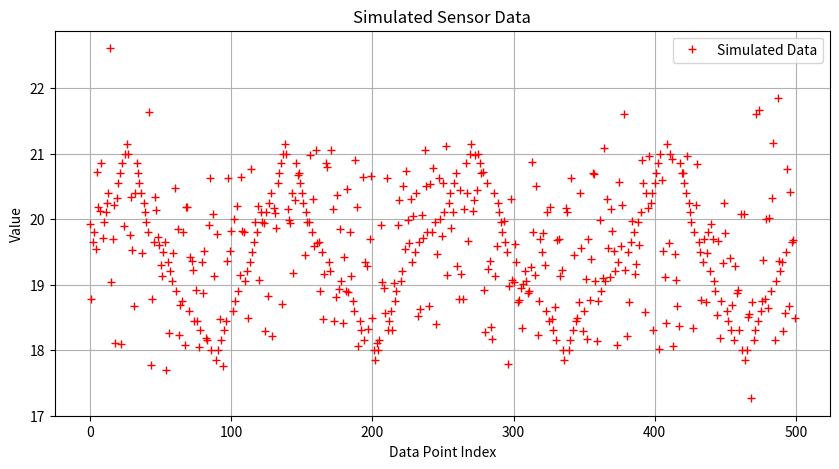

The matplotlib source for this figure:
import random
import matplotlib.pyplot as plt

class DataGenerator:
    """
    This class generates simulated sensor data using different methods
    """
    
    def __init__(self, min_value=18, max_value=21, mean=19.5, stddev=1.0, base=19.5, delta=0.15):
        """
        Initializes the DataGenerator with default values
        """
        self.min_value = min_value
        self.max_value = max_value
        self.mean = mean
        self.stddev = stddev
        self.base = base
        self.delta = delta
        self._increment = True

    def _generate_normalized_value(self):
        """
        Generates a random value between 0 and 1
        """
        return random.uniform(0, 1)

    def _generate_uniform_value(self):
        """
        Generates a uniformly distributed value within the specified range
        """
        return self.min_value + (self.max_value - self.min_value) * self._generate_normalized_value()

    def _generate_normal_value(self):
        """
        Generates a normally distributed value with the specified mean and standard deviation
        """
        return random.gauss(self.mean, self.stddev)

    def _generate_pattern_value(self):
        """
        Generates a value following a predictable pattern by incrementing or decrementing the base value
        """
        if self._increment:
            self.base += self.delta
        else:
            self.base -= self.delta
        
        # Toggle increment/decrement
        if self.base >= self.max_value or self.base <= self.min_value:
            self._increment = not self._increment
        
        return self.base

    @property
    def value(self):
        """
        Property that randomly selects a generation method (uniform, normal or pattern) and returns a value
        """
        method = random.choice(['uniform', 'normal', 'pattern'])
        if method == 'uniform':
            return self._generate_uniform_value()
        elif method == 'normal':
            return self._generate_normal_value()
        elif method == 'pattern':
            return self._generate_pattern_value()

# Create an instance of DataGenerator
generator = DataGenerator()

# Generate 500 data points
num_values = 500
values = [generator.value for _ in range(num_values)]

# Plotting the data points
plt.figure(figsize=(10, 5))
plt.plot(values, 'r+', label='Simulated Data')
plt.title('Simulated Sensor Data')
plt.xlabel('Data Point Index')
plt.ylabel('Value')
plt.legend()
plt.grid(True)
plt.show()

